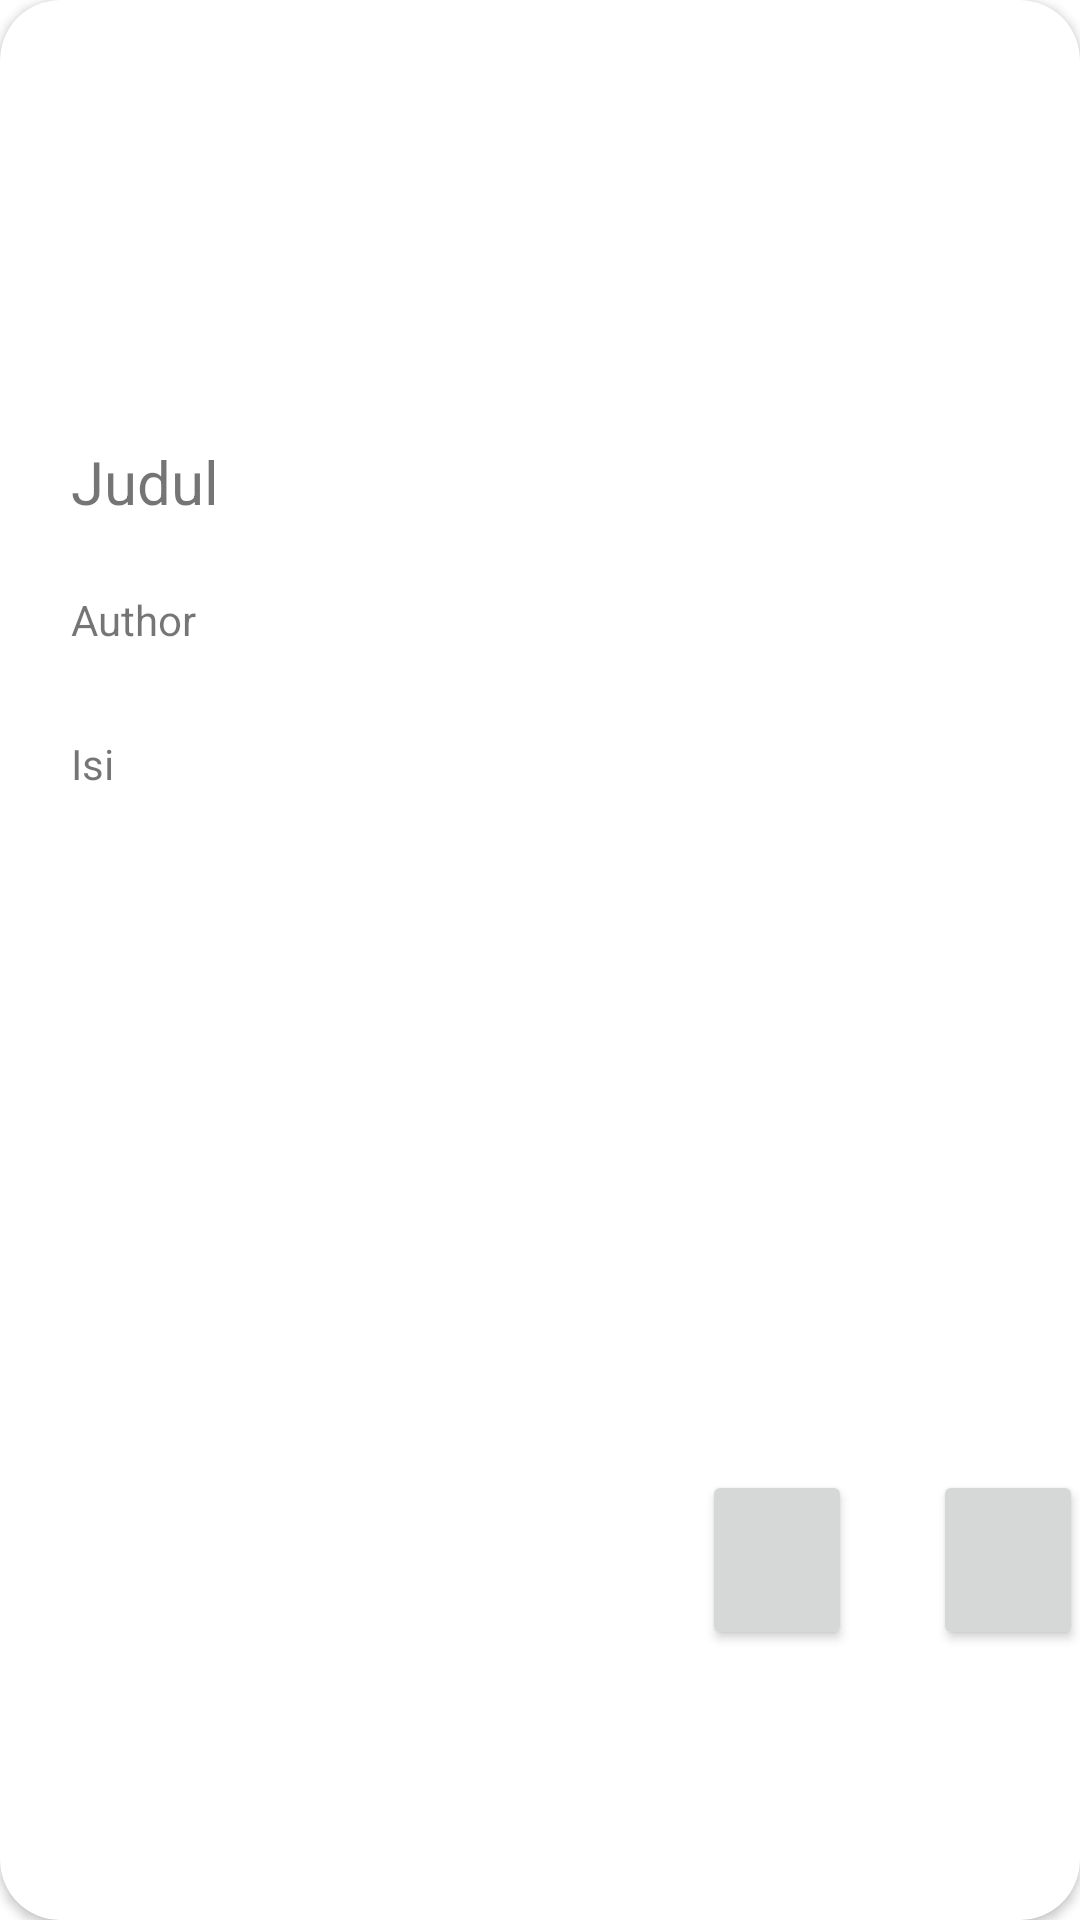

Write the Android layout XML for this screen, with the resource values it uses.
<!-- AndroidManifest.xml: application theme Theme.UTSANMP160421081 -->
<!-- res/layout/fragment_detail_berita.xml -->
<?xml version="1.0" encoding="utf-8"?>
<FrameLayout xmlns:android="http://schemas.android.com/apk/res/android"
    xmlns:app="http://schemas.android.com/apk/res-auto"
    xmlns:tools="http://schemas.android.com/tools"
    android:layout_width="match_parent"
    android:layout_height="match_parent"
    tools:context=".view.DetailBeritaFragment">

    <androidx.constraintlayout.widget.ConstraintLayout
        android:layout_width="match_parent"
        android:layout_height="match_parent">

        <androidx.cardview.widget.CardView
            android:layout_width="0dp"
            android:layout_height="0dp"
            app:cardCornerRadius="20dp"
            app:layout_constraintBottom_toBottomOf="parent"
            app:layout_constraintEnd_toEndOf="parent"
            app:layout_constraintStart_toStartOf="parent"
            app:layout_constraintTop_toTopOf="parent">

            <androidx.constraintlayout.widget.ConstraintLayout
                android:layout_width="match_parent"
                android:layout_height="wrap_content">

                <ImageView
                    android:id="@+id/imageView2"
                    android:layout_width="404dp"
                    android:layout_height="105dp"
                    android:scaleType="centerCrop"
                    android:src="@drawable/ic_launcher_foreground"
                    app:layout_constraintEnd_toEndOf="parent"
                    app:layout_constraintStart_toStartOf="parent"
                    app:layout_constraintTop_toTopOf="parent" />

                <TextView
                    android:id="@+id/txtJudulDetil"
                    android:layout_width="294dp"
                    android:layout_height="28dp"
                    android:layout_marginStart="49dp"
                    android:layout_marginTop="42dp"
                    android:layout_marginEnd="68dp"
                    android:text="Judul"
                    android:textSize="20sp"
                    app:layout_constraintEnd_toEndOf="parent"
                    app:layout_constraintStart_toStartOf="parent"
                    app:layout_constraintTop_toBottomOf="@+id/imageView2" />

                <TextView
                    android:id="@+id/txtAuthorDetil"
                    android:layout_width="83dp"
                    android:layout_height="18dp"
                    android:layout_marginStart="49dp"
                    android:layout_marginTop="22dp"
                    android:layout_marginEnd="279dp"
                    android:text="Author"
                    app:layout_constraintEnd_toEndOf="parent"
                    app:layout_constraintStart_toStartOf="parent"
                    app:layout_constraintTop_toBottomOf="@+id/txtJudulDetil" />

                <TextView
                    android:id="@+id/txtIsiContent"
                    android:layout_width="289dp"
                    android:layout_height="161dp"
                    android:layout_marginStart="49dp"
                    android:layout_marginTop="30dp"
                    android:layout_marginEnd="73dp"
                    android:text="Isi"
                    app:layout_constraintEnd_toEndOf="parent"
                    app:layout_constraintStart_toStartOf="parent"
                    app:layout_constraintTop_toBottomOf="@+id/txtAuthorDetil" />

                <Button
                    android:id="@+id/btnBack"
                    android:layout_width="50dp"
                    android:layout_height="60dp"
                    android:layout_marginStart="234dp"
                    android:layout_marginTop="84dp"
                    android:layout_marginEnd="27dp"
                    android:layout_marginBottom="10dp"
                    android:textSize="20sp"
                    app:cornerRadius="50dp"
                    app:icon="@drawable/back"
                    app:layout_constraintBottom_toBottomOf="parent"
                    app:layout_constraintEnd_toStartOf="@+id/btnNext"
                    app:layout_constraintStart_toStartOf="parent"
                    app:layout_constraintTop_toBottomOf="@+id/txtIsiContent"
                    app:layout_constraintVertical_bias="0.0" />

                <Button
                    android:id="@+id/btnNext"
                    android:layout_width="50dp"
                    android:layout_height="60dp"
                    android:layout_marginStart="27dp"
                    android:layout_marginTop="84dp"
                    android:textSize="20sp"
                    app:cornerRadius="50dp"
                    app:icon="@drawable/baseline_arrow_forward_ios_24"
                    app:layout_constraintStart_toEndOf="@+id/btnBack"
                    app:layout_constraintTop_toBottomOf="@+id/txtIsiContent" />
            </androidx.constraintlayout.widget.ConstraintLayout>
        </androidx.cardview.widget.CardView>
    </androidx.constraintlayout.widget.ConstraintLayout>
</FrameLayout>
<!-- resources referenced by this layout -->
<resources>
  <style name="Theme.UTSANMP160421081" parent="Theme.MaterialComponents.DayNight.DarkActionBar">
          
          <item name="colorPrimary">@color/purple_500</item>
          <item name="colorPrimaryVariant">@color/purple_700</item>
          <item name="colorOnPrimary">@color/white</item>
          
          <item name="colorSecondary">@color/teal_200</item>
          <item name="colorSecondaryVariant">@color/teal_700</item>
          <item name="colorOnSecondary">@color/black</item>
          
          <item name="android:statusBarColor">?attr/colorPrimaryVariant</item>
          
      </style>
  <!-- not gathered from this repository: default colours our renderer supplied (Android Studio template values) -->
  <color name="purple_500">#FF6200EE</color>
  <color name="purple_700">#FF3700B3</color>
  <color name="teal_200">#FF03DAC5</color>
  <color name="teal_700">#FF018786</color>
  <color name="black">#FF000000</color>
  <color name="white">#FFFFFFFF</color>
</resources>
